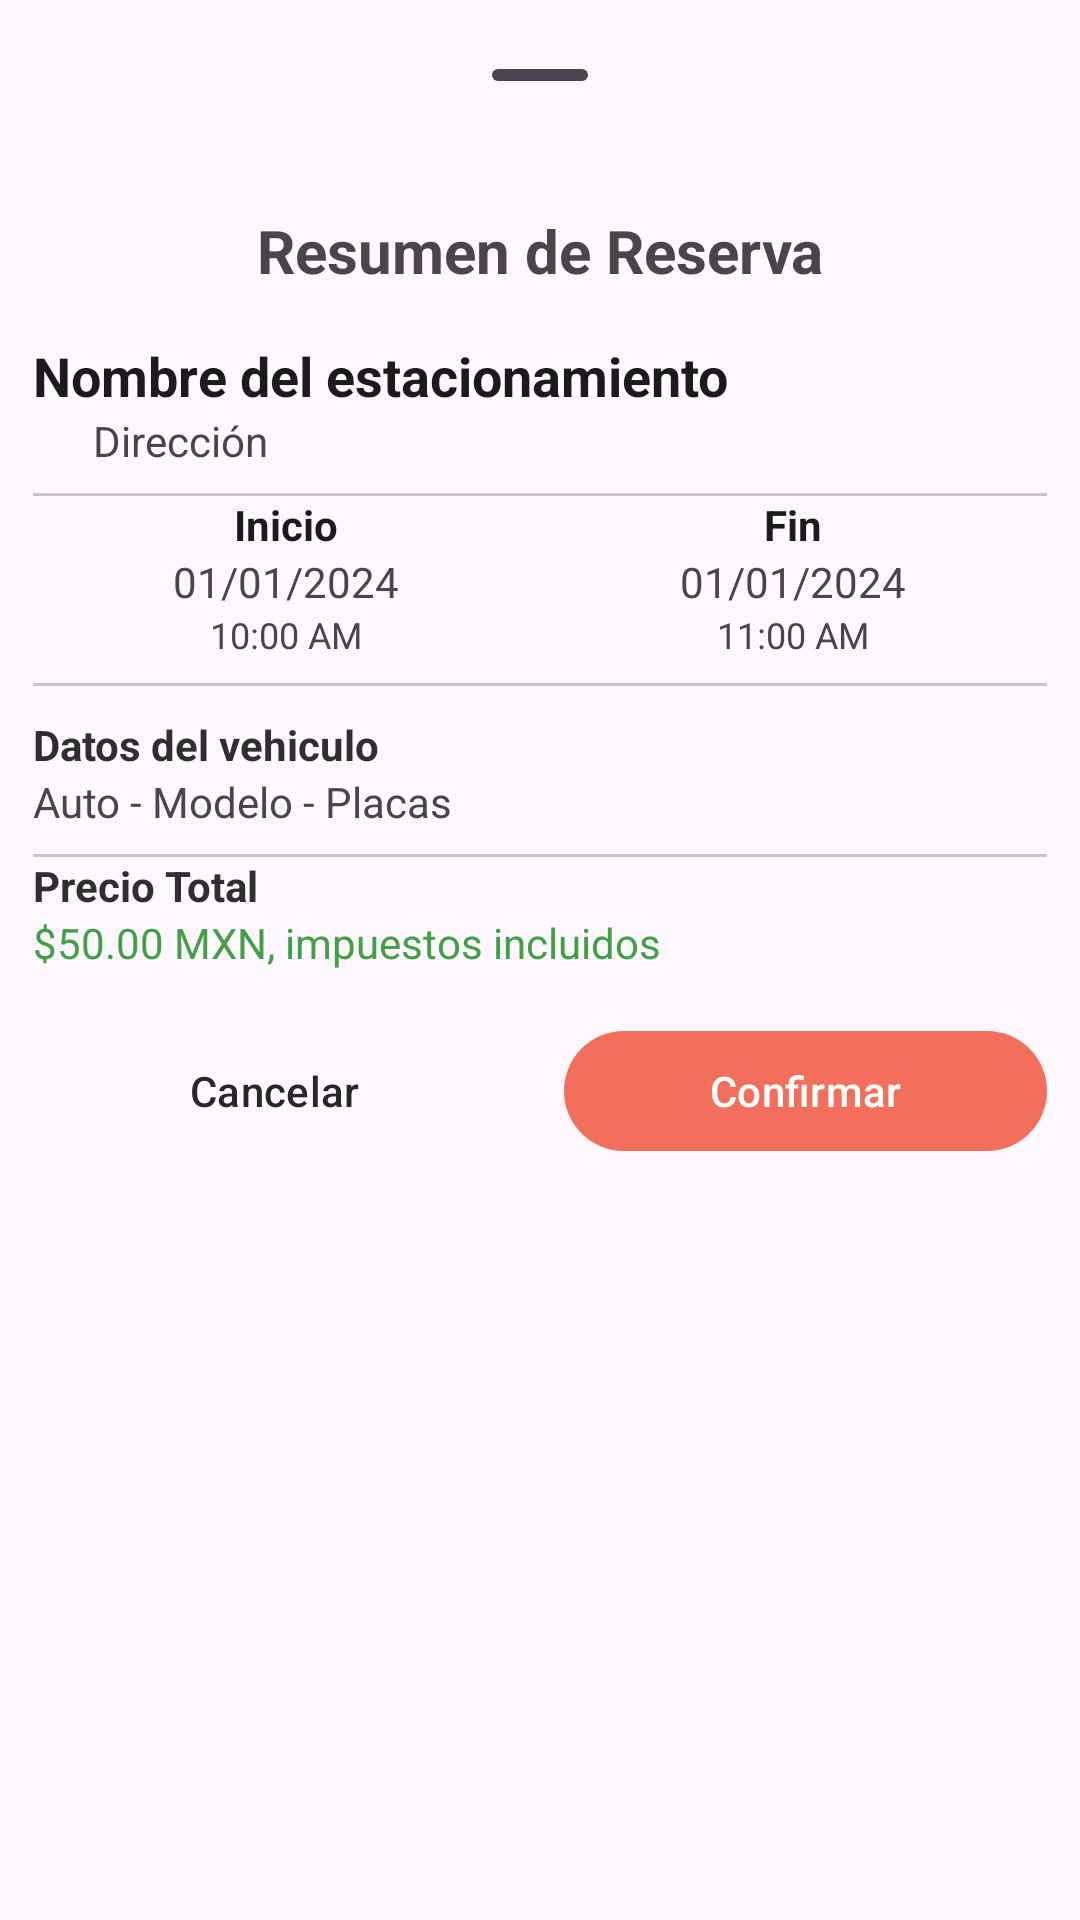

This screen was rendered from an Android layout file. Write that file and the resources it references.
<!-- AndroidManifest.xml: application theme Theme.Vieneviene -->
<!-- res/layout/resumen_reserva_bottom_sheet.xml -->
<?xml version="1.0" encoding="utf-8"?>
<LinearLayout xmlns:android="http://schemas.android.com/apk/res/android"
    xmlns:app="http://schemas.android.com/apk/res-auto"
    android:layout_width="match_parent"
    android:layout_height="wrap_content"
    android:orientation="vertical"
    android:padding="11dp">

    <com.google.android.material.bottomsheet.BottomSheetDragHandleView
        android:id="@+id/drag_handle"
        android:layout_width="match_parent"
        android:layout_height="wrap_content"
        android:layout_marginBottom="11dp"/>
    <TextView
        android:layout_width="match_parent"
        android:layout_height="wrap_content"
        android:text="Resumen de Reserva"
        android:textSize="20sp"
        android:textStyle="bold"
        android:gravity="center"
        android:layout_marginBottom="16dp" />

    
    <TextView
        android:id="@+id/txtNombre"
        android:layout_width="match_parent"
        android:layout_height="wrap_content"
        android:text="Nombre del estacionamiento"
        android:textSize="18sp"
        android:textColor="#1B1B1B"
        android:textStyle="bold" />

    <LinearLayout
        android:layout_width="match_parent"
        android:layout_height="wrap_content">

        <ImageView
            android:layout_width="20dp"
            android:layout_height="20dp"
            android:src="@drawable/estacionamiento"
            app:tint="@color/gris">

        </ImageView>
        <TextView
            android:id="@+id/txtDireccion"
            android:layout_width="match_parent"
            android:layout_height="wrap_content"
            android:text="Dirección"
            android:textSize="14sp"
            android:layout_marginBottom="8dp" />

    </LinearLayout>
    <com.google.android.material.divider.MaterialDivider
        android:layout_width="match_parent"
        android:layout_height="wrap_content"/>

    
    <LinearLayout
        android:layout_width="match_parent"
        android:layout_height="wrap_content"
        android:orientation="horizontal"
        android:layout_marginBottom="8dp">

        <LinearLayout
            android:layout_width="0dp"
            android:layout_height="wrap_content"
            android:layout_weight="1"
            android:gravity="center"

            android:orientation="vertical">

            <TextView
                android:layout_width="match_parent"
                android:layout_height="wrap_content"
                android:text="Inicio"
                android:gravity="center"
                android:textSize="14sp"
                android:textColor="#1B1B1B"
                android:textStyle="bold" />

            <TextView
                android:id="@+id/txtFechaInicio"
                android:layout_width="match_parent"
                android:layout_height="wrap_content"
                android:gravity="center"
                android:text="01/01/2024"
                android:textSize="14sp" />

            <TextView
                android:id="@+id/txtHoraInicio"
                android:layout_width="match_parent"
                android:layout_height="wrap_content"
                android:gravity="center"
                android:text="10:00 AM"
                android:textSize="12sp" />

        </LinearLayout>

        <LinearLayout
            android:layout_width="0dp"
            android:layout_height="wrap_content"
            android:layout_weight="1"
            android:orientation="vertical">

            <TextView
                android:layout_width="match_parent"
                android:layout_height="wrap_content"
                android:text="Fin"
                android:gravity="center"
                android:textSize="14sp"
                android:textColor="#1B1B1B"
                android:textStyle="bold" />

            <TextView
                android:id="@+id/txtFechaFin"
                android:layout_width="match_parent"
                android:layout_height="wrap_content"
                android:text="01/01/2024"
                android:gravity="center"
                android:textSize="14sp" />

            <TextView
                android:id="@+id/txtHoraFin"
                android:layout_width="match_parent"
                android:layout_height="wrap_content"
                android:text="11:00 AM"
                android:gravity="center"
                android:textSize="12sp" />

        </LinearLayout>

    </LinearLayout>
    <com.google.android.material.divider.MaterialDivider
        android:layout_width="match_parent"
        android:layout_height="wrap_content"
        android:layout_marginBottom="10dp"/>
    
    <TextView
        android:layout_width="match_parent"
        android:layout_height="wrap_content"
        android:text="Datos del vehiculo"
        android:textSize="14sp"
        android:textColor="#2F2F2F"

        android:textStyle="bold" />

    <TextView
        android:id="@+id/txtVehiculo"
        android:layout_width="match_parent"
        android:layout_height="wrap_content"
        android:text="Auto - Modelo - Placas"
        android:textSize="14sp"
        android:layout_marginBottom="8dp" />
    <com.google.android.material.divider.MaterialDivider
        android:layout_width="match_parent"
        android:layout_height="wrap_content"/>
    
    <TextView
        android:layout_width="match_parent"
        android:layout_height="wrap_content"
        android:text="Precio Total"
        android:textSize="14sp"
        android:textColor="#2F2F2F"
        android:textStyle="bold" />

    <TextView
        android:id="@+id/txtPrecioTotal"
        android:layout_width="match_parent"
        android:layout_height="wrap_content"
        android:text="$50.00 MXN, impuestos incluidos"
        android:textSize="14dp"
        android:textColor="#43A047"
        android:layout_marginBottom="16dp" />

    
    <LinearLayout
        android:layout_width="match_parent"
        android:layout_height="wrap_content"
        android:orientation="horizontal">

        <Button
            android:id="@+id/btnCancelar"
            android:layout_width="0dp"
            android:layout_height="wrap_content"
            android:layout_weight="1"
            android:textColor="#282828"
            android:backgroundTint="#E2E2E2"
            android:text="Cancelar"
            android:layout_marginEnd="8dp"
            style="@style/Widget.Material3.Button.OutlinedButton" />

        <com.google.android.material.button.MaterialButton
            android:id="@+id/btnConfirmar"
            android:layout_width="0dp"
            android:layout_height="wrap_content"
            android:layout_weight="1"
            android:text="Confirmar"
            android:layout_marginStart="8dp"
            app:backgroundTint="@color/melon" />

    </LinearLayout>

</LinearLayout>
<!-- resources referenced by this layout -->
<resources>
  <color name="gris">#4b4b4b</color>
  <color name="melon">#f26f5c</color>
  <style name="Theme.Vieneviene" parent="Base.Theme.Vieneviene" />
  <style name="Base.Theme.Vieneviene" parent="Theme.Material3.DayNight.NoActionBar">
          
          
      </style>
</resources>
